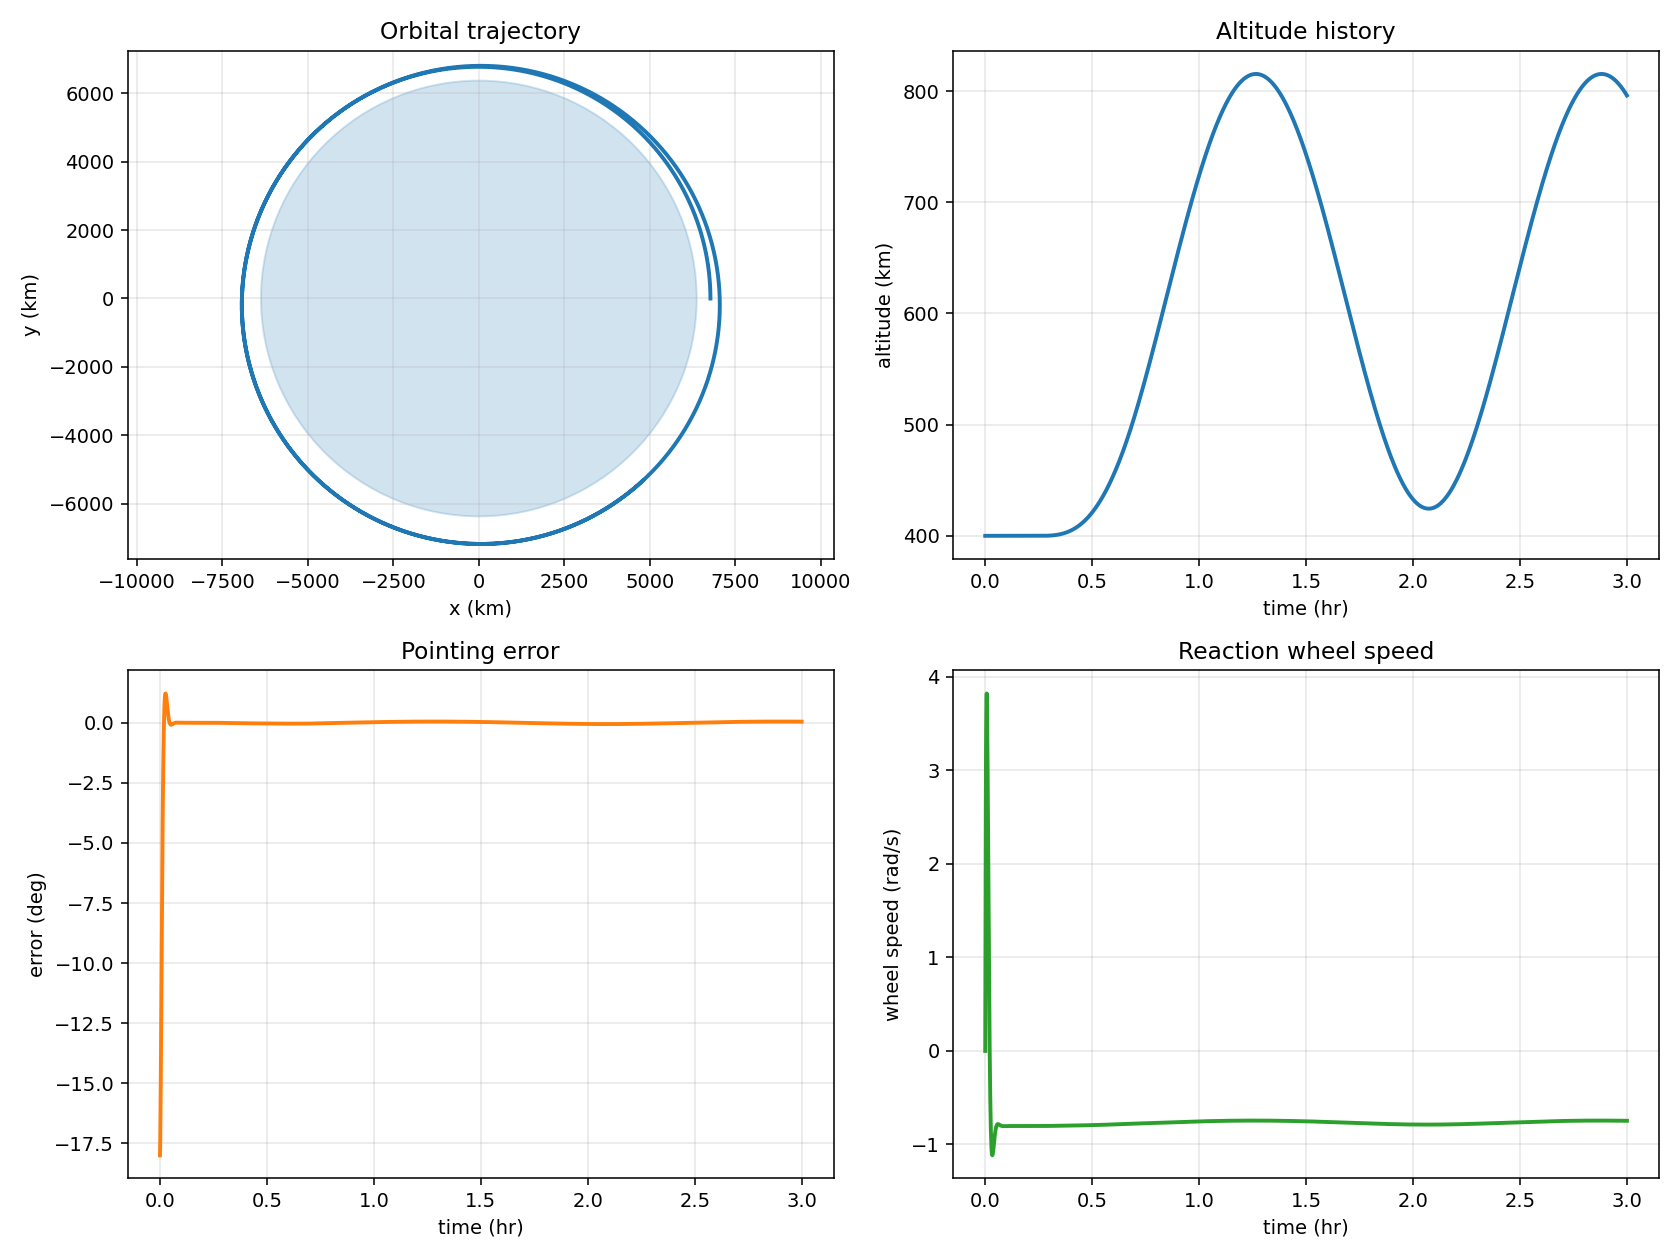

The table this chart was drawn from, first rows:
time, x, y, vx, vy, radius, altitude, speed, specific_energy, thrust_accel, theta, theta_ref, omega, wheel_speed, wheel_torque, pointing_error_deg
0.0, 6771000, 0.0, 0.0, 7673, 6771000, 400000, 7673, -29434385, 0.0, 1.885, 1.571, 0.0, 0.0, 0.04483, -18.0
5.0, 6770891, 38363, -43.47, 7672, 6771000, 400000, 7673, -29434385, 0.0, 1.879, 1.576, -0.002255, 1.597, 0.03214, -17.33
10.0, 6770565, 76724, -86.94, 7672, 6771000, 400000, 7673, -29434385, 0.0, 1.864, 1.582, -0.003817, 2.704, 0.02127, -16.12
15.0, 6770022, 115083, -130.4, 7671, 6771000, 400000, 7673, -29434385, 0.0, 1.842, 1.588, -0.004793, 3.395, 0.0122, -14.55
20.0, 6769261, 153439, -173.9, 7671, 6771000, 400000, 7673, -29434385, 0.0, 1.816, 1.593, -0.005286, 3.745, 0.004862, -12.78
25.0, 6768283, 191789, -217.3, 7670, 6771000, 400000, 7673, -29434385, 0.0, 1.79, 1.599, -0.005396, 3.822, -0.0008679, -10.91
30.0, 6767088, 230134, -260.8, 7668, 6771000, 400000, 7673, -29434385, 0.0, 1.763, 1.605, -0.005213, 3.692, -0.005153, -9.062
35.0, 6765675, 268471, -304.2, 7667, 6771000, 400000, 7673, -29434385, 0.0, 1.738, 1.61, -0.004815, 3.411, -0.008174, -7.297
40.0, 6764046, 306799, -347.7, 7665, 6771000, 400000, 7673, -29434385, 0.0, 1.715, 1.616, -0.004272, 3.026, -0.01012, -5.668
45.0, 6762199, 345117, -391.1, 7663, 6771000, 400000, 7673, -29434385, 0.0, 1.695, 1.622, -0.003642, 2.58, -0.01117, -4.208
50.0, 6760135, 383425, -434.5, 7660, 6771000, 400000, 7673, -29434385, 0.0, 1.679, 1.627, -0.002972, 2.105, -0.01151, -2.936
55.0, 6757854, 421720, -477.9, 7658, 6771000, 400000, 7673, -29434385, 0.0, 1.666, 1.633, -0.002299, 1.629, -0.01129, -1.856
60.0, 6755356, 460001, -521.3, 7655, 6771000, 400000, 7673, -29434385, 0.0, 1.656, 1.639, -0.001652, 1.17, -0.01067, -0.9667
65.0, 6752642, 498268, -564.6, 7652, 6771000, 400000, 7673, -29434385, 0.0, 1.649, 1.644, -0.00105, 0.7435, -0.009762, -0.2564
70.0, 6749710, 536519, -608, 7648, 6771000, 400000, 7673, -29434385, 0.0, 1.645, 1.65, -0.0005067, 0.3589, -0.00868, 0.2897
75.0, 6746562, 574752, -651.3, 7645, 6771000, 400000, 7673, -29434385, 0.0, 1.644, 1.656, -3.0231262767572487e-05, 0.02141, -0.00751, 0.6896
80.0, 6743197, 612968, -694.6, 7641, 6771000, 400000, 7673, -29434385, 0.0, 1.645, 1.661, 0.0003765, -0.2667, -0.006321, 0.9629
85.0, 6739616, 651163, -737.9, 7637, 6771000, 400000, 7673, -29434385, 0.0, 1.647, 1.667, 0.0007141, -0.5058, -0.005166, 1.13
90.0, 6735819, 689337, -781.1, 7633, 6771000, 400000, 7673, -29434385, 0.0, 1.652, 1.673, 0.0009858, -0.6982, -0.004085, 1.209
95.0, 6731805, 727490, -824.4, 7628, 6771000, 400000, 7673, -29434385, 0.0, 1.657, 1.678, 0.001197, -0.8476, -0.003102, 1.22
100.0, 6727575, 765619, -867.6, 7623, 6771000, 400000, 7673, -29434385, 0.0, 1.664, 1.684, 0.001353, -0.9584, -0.002235, 1.178
105.0, 6723129, 803723, -910.7, 7618, 6771000, 400000, 7673, -29434385, 0.0, 1.671, 1.69, 0.001462, -1.036, -0.00149, 1.099
110.0, 6718468, 841802, -953.9, 7613, 6771000, 400000, 7673, -29434385, 0.0, 1.678, 1.695, 0.001531, -1.084, -0.0008668, 0.9936
115.0, 6713591, 879854, -997, 7608, 6771000, 400000, 7673, -29434385, 0.0, 1.686, 1.701, 0.001566, -1.109, -0.0003618, 0.874
120.0, 6708498, 917877, -1040, 7602, 6771000, 400000, 7673, -29434385, 0.0, 1.694, 1.707, 0.001575, -1.116, 3.3729156163420006e-05, 0.748
125.0, 6703190, 955871, -1083, 7596, 6771000, 400000, 7673, -29434385, 0.0, 1.702, 1.712, 0.001564, -1.108, 0.0003306, 0.6225
130.0, 6697666, 993834, -1126, 7590, 6771000, 400000, 7673, -29434385, 0.0, 1.709, 1.718, 0.001538, -1.09, 0.0005409, 0.5025
135.0, 6691928, 1031766, -1169, 7583, 6771000, 400000, 7673, -29434385, 0.0, 1.717, 1.724, 0.001502, -1.064, 0.0006774, 0.3914
140.0, 6685975, 1069664, -1212, 7576, 6771000, 400000, 7673, -29434385, 0.0, 1.724, 1.729, 0.00146, -1.034, 0.0007527, 0.2917
145.0, 6679807, 1107528, -1255, 7569, 6771000, 400000, 7673, -29434385, 0.0, 1.732, 1.735, 0.001414, -1.002, 0.0007787, 0.2046
150.0, 6673425, 1145356, -1298, 7562, 6771000, 400000, 7673, -29434385, 0.0, 1.738, 1.741, 0.001369, -0.9696, 0.0007665, 0.1306
155.0, 6666829, 1183148, -1341, 7555, 6771000, 400000, 7673, -29434385, 0.0, 1.745, 1.746, 0.001325, -0.9384, 0.000726, 0.06944
160.0, 6660018, 1220901, -1383, 7547, 6771000, 400000, 7673, -29434385, 0.0, 1.752, 1.752, 0.001284, -0.9094, 0.0006658, 0.0205
165.0, 6652994, 1258616, -1426, 7539, 6771000, 400000, 7673, -29434385, 0.0, 1.758, 1.758, 0.001247, -0.8831, 0.0005932, -0.01725
170.0, 6645756, 1296290, -1469, 7531, 6771000, 400000, 7673, -29434385, 0.0, 1.764, 1.763, 0.001214, -0.86, 0.0005143, -0.045
175.0, 6638305, 1333922, -1512, 7522, 6771000, 400000, 7673, -29434385, 0.0, 1.77, 1.769, 0.001186, -0.8403, 0.0004338, -0.06409
180.0, 6630641, 1371512, -1554, 7514, 6771000, 400000, 7673, -29434385, 0.0, 1.776, 1.775, 0.001163, -0.8238, 0.0003553, -0.07586
185.0, 6622764, 1409057, -1597, 7505, 6771000, 400000, 7673, -29434385, 0.0, 1.782, 1.78, 0.001144, -0.8106, 0.0002817, -0.08164
190.0, 6614674, 1446557, -1639, 7495, 6771000, 400000, 7673, -29434385, 0.0, 1.788, 1.786, 0.00113, -0.8003, 0.0002146, -0.08267
195.0, 6606372, 1484011, -1682, 7486, 6771000, 400000, 7673, -29434385, 0.0, 1.793, 1.792, 0.001119, -0.7926, 0.0001553, -0.08006
200.0, 6597858, 1521418, -1724, 7476, 6771000, 400000, 7673, -29434385, 0.0, 1.799, 1.797, 0.001111, -0.7872, 0.0001043, -0.07483
205.0, 6589132, 1558775, -1766, 7467, 6771000, 400000, 7673, -29434385, 0.0, 1.804, 1.803, 0.001107, -0.7838, 6.149760858965405e-05, -0.06783
210.0, 6580195, 1596082, -1809, 7456, 6771000, 400000, 7673, -29434385, 0.0, 1.81, 1.809, 0.001104, -0.782, 2.6743663756725173e-05, -0.05978
215.0, 6571046, 1633338, -1851, 7446, 6771000, 400000, 7673, -29434385, 0.0, 1.815, 1.814, 0.001103, -0.7814, -5.532107217308152e-07, -0.05127
220.0, 6561687, 1670542, -1893, 7435, 6771000, 400000, 7673, -29434385, 0.0, 1.821, 1.82, 0.001104, -0.7819, -2.1112609371285593e-05, -0.04276
225.0, 6552116, 1707692, -1935, 7425, 6771000, 400000, 7673, -29434385, 0.0, 1.826, 1.826, 0.001106, -0.7831, -3.575226851385485e-05, -0.03459
230.0, 6542336, 1744787, -1977, 7413, 6771000, 400000, 7673, -29434385, 0.0, 1.832, 1.831, 0.001108, -0.7848, -4.5330527671104255e-05, -0.02703
235.0, 6532345, 1781827, -2019, 7402, 6771000, 400000, 7673, -29434385, 0.0, 1.837, 1.837, 0.001111, -0.7868, -5.0701286900582184e-05, -0.02022
240.0, 6522145, 1818809, -2061, 7391, 6771000, 400000, 7673, -29434385, 0.0, 1.843, 1.843, 0.001114, -0.789, -5.268022567611684e-05, -0.01425
245.0, 6511735, 1855732, -2103, 7379, 6771000, 400000, 7673, -29434385, 0.0, 1.849, 1.848, 0.001117, -0.7912, -5.2020892654318566e-05, -0.009179
250.0, 6501117, 1892596, -2145, 7367, 6771000, 400000, 7673, -29434385, 0.0, 1.854, 1.854, 0.00112, -0.7933, -4.939921463852415e-05, -0.004976
255.0, 6490290, 1929400, -2186, 7355, 6771000, 400000, 7673, -29434385, 0.0, 1.86, 1.86, 0.001123, -0.7953, -4.540498631791026e-05, -0.001604
260.0, 6479254, 1966141, -2228, 7342, 6771000, 400000, 7673, -29434385, 0.0, 1.865, 1.865, 0.001125, -0.7971, -4.053897110990183e-05, 0.001004
265.0, 6468010, 2002819, -2270, 7329, 6771000, 400000, 7673, -29434385, 0.0, 1.871, 1.871, 0.001128, -0.7987, -3.5214351208019e-05, 0.002929
270.0, 6456559, 2039433, -2311, 7316, 6771000, 400000, 7673, -29434385, 0.0, 1.877, 1.877, 0.001129, -0.8, -2.976139773547104e-05, 0.004261
275.0, 6444900, 2075982, -2352, 7303, 6771000, 400000, 7673, -29434385, 0.0, 1.882, 1.882, 0.001131, -0.8011, -2.4434378148704763e-05, 0.005092
280.0, 6433035, 2112464, -2394, 7290, 6771000, 400000, 7673, -29434385, 0.0, 1.888, 1.888, 0.001132, -0.8021, -1.9419868442268478e-05, 0.00551
285.0, 6420963, 2148878, -2435, 7276, 6771000, 400000, 7673, -29434385, 0.0, 1.894, 1.894, 0.001133, -0.8028, -1.4845785112539704e-05, 0.0056
290.0, 6408685, 2185223, -2476, 7262, 6771000, 400000, 7673, -29434385, 0.0, 1.899, 1.899, 0.001134, -0.8033, -1.0790590958683762e-05, 0.00544
295.0, 6396201, 2221498, -2517, 7248, 6771000, 400000, 7673, -29434385, 0.0, 1.905, 1.905, 0.001135, -0.8037, -7.292255994410593e-06, 0.005096
... 2,101 more rows
